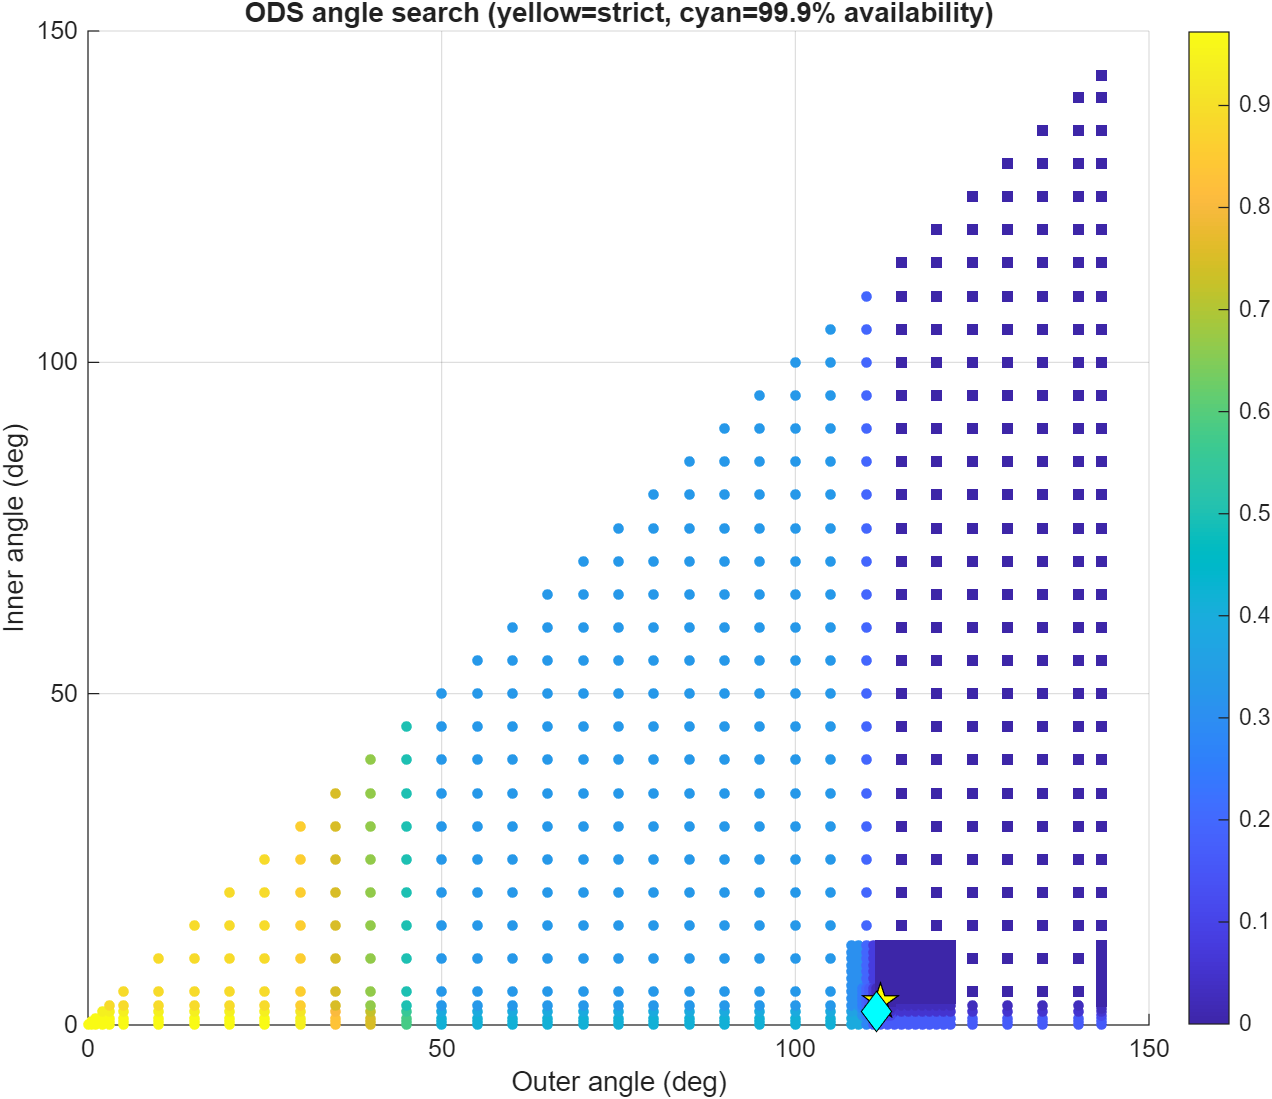

The data file committed next to this chart (first rows):
OuterAngleDeg, InnerAngleDeg, WorstExceedancePercent, RobustExceedancePercent, MedianExceedancePercent, MaximumIOverNDb, P95IOverNDb, PracticalPercentileIOverNDb, RobustAvailabilityPercent, RetaskDutyPercent, ShutdownDutyPercent, Feasible, PracticalFeasible, Score, SearchStage
0, 0, 0.972, 0.972, 0.4027, 15.63, -21.09, 8.533, 99.03, 0, 0, 0, 0, 0, coarse
0.5, 0, 0.972, 0.972, 0.4027, 15.63, -21.09, 8.533, 99.03, 0, 0, 0, 0, 0.5, coarse
0.5, 0.5, 0.972, 0.972, 0.4027, 15.63, -21.09, 8.533, 99.03, 0, 0, 0, 0, 1, coarse
1, 0, 0.972, 0.972, 0.4027, 15.63, -21.09, 8.533, 99.03, 0.01123, 0, 0, 0, 1, coarse
1, 0.5, 0.972, 0.972, 0.4027, 15.63, -21.09, 8.533, 99.03, 0.01123, 0, 0, 0, 1.5, coarse
1, 1, 0.972, 0.972, 0.3888, 15.27, -21.09, 8.533, 99.03, 0, 0.01123, 0, 0, 2, coarse
2, 0, 0.972, 0.972, 0.4027, 15.63, -21.09, 8.533, 99.03, 0.06736, 0, 0, 0, 2, coarse
2, 0.5, 0.972, 0.972, 0.4027, 15.63, -21.09, 8.533, 99.03, 0.06736, 0, 0, 0, 2.5, coarse
2, 1, 0.972, 0.972, 0.3888, 15.27, -21.09, 8.533, 99.03, 0.05613, 0.01123, 0, 0, 3, coarse
2, 2, 0.9442, 0.9442, 0.3332, 15.27, -21.13, 5.957, 99.06, 0, 0.06736, 0, 0, 4, coarse
3, 0, 0.972, 0.972, 0.4027, 15.63, -21.09, 8.533, 99.03, 0.1179, 0, 0, 0, 3, coarse
3, 0.5, 0.972, 0.972, 0.4027, 15.63, -21.09, 8.533, 99.03, 0.1179, 0, 0, 0, 3.5, coarse
3, 1, 0.972, 0.972, 0.3888, 15.27, -21.09, 8.533, 99.03, 0.1066, 0.01123, 0, 0, 4, coarse
3, 2, 0.9442, 0.9442, 0.3332, 15.27, -21.13, 5.957, 99.06, 0.05052, 0.06736, 0, 0, 5, coarse
3, 3, 0.8886, 0.8886, 0.3055, 15.27, -21.62, 5.957, 99.11, 0, 0.1179, 0, 0, 6, coarse
5, 0, 0.972, 0.972, 0.4027, 15.63, -21.09, 8.533, 99.03, 0.1965, 0, 0, 0, 5, coarse
5, 0.5, 0.972, 0.972, 0.4027, 15.63, -21.09, 8.533, 99.03, 0.1965, 0, 0, 0, 5.5, coarse
5, 1, 0.972, 0.972, 0.3888, 15.27, -21.09, 8.533, 99.03, 0.1852, 0.01123, 0, 0, 6, coarse
5, 2, 0.9442, 0.9442, 0.3332, 15.27, -21.13, 5.957, 99.06, 0.1291, 0.06736, 0, 0, 7, coarse
5, 3, 0.8886, 0.8886, 0.3055, 15.27, -21.62, 5.957, 99.11, 0.1022, 0.1179, 0, 0, 8, coarse
5, 5, 0.8886, 0.8886, 0.3055, 15.27, -22.22, 5.957, 99.11, 0, 0.1965, 0, 0, 10, coarse
10, 0, 0.972, 0.972, 0.4027, 15.63, -21.09, 8.533, 99.03, 0.6398, 0, 0, 0, 10, coarse
10, 0.5, 0.972, 0.972, 0.4027, 15.63, -21.09, 8.533, 99.03, 0.6398, 0, 0, 0, 10.5, coarse
10, 1, 0.972, 0.972, 0.3888, 15.27, -21.09, 8.533, 99.03, 0.6398, 0.01123, 0, 0, 11, coarse
10, 2, 0.9442, 0.9442, 0.3332, 15.27, -21.13, 5.957, 99.06, 0.6343, 0.06736, 0, 0, 12, coarse
10, 3, 0.8886, 0.8886, 0.3055, 15.27, -21.62, 5.957, 99.11, 0.607, 0.1179, 0, 0, 13, coarse
10, 5, 0.8886, 0.8886, 0.3055, 15.27, -22.22, 5.957, 99.11, 0.5195, 0.1965, 0, 0, 15, coarse
10, 10, 0.8886, 0.8886, 0.3055, 15.27, -23.54, 5.957, 99.11, 0, 0.6398, 0, 0, 20, coarse
15, 0, 0.972, 0.972, 0.4027, 15.63, -21.09, 8.533, 99.03, 1.487, 0, 0, 0, 15, coarse
15, 0.5, 0.972, 0.972, 0.4027, 15.63, -21.09, 8.533, 99.03, 1.487, 0, 0, 0, 15.5, coarse
15, 1, 0.972, 0.972, 0.3888, 15.27, -21.09, 8.533, 99.03, 1.487, 0.01123, 0, 0, 16, coarse
15, 2, 0.9442, 0.9442, 0.3332, 15.27, -21.13, 5.957, 99.06, 1.482, 0.06736, 0, 0, 17, coarse
15, 3, 0.8886, 0.8886, 0.3055, 15.27, -21.62, 5.957, 99.11, 1.455, 0.1179, 0, 0, 18, coarse
15, 5, 0.8886, 0.8886, 0.3055, 15.27, -22.22, 5.957, 99.11, 1.367, 0.1965, 0, 0, 20, coarse
15, 10, 0.8886, 0.8886, 0.3055, 15.27, -23.54, 5.957, 99.11, 0.8476, 0.6398, 0, 0, 25, coarse
15, 15, 0.8886, 0.8886, 0.3055, 15.27, -25.05, 5.957, 99.11, 0, 1.487, 0, 0, 30, coarse
20, 0, 0.972, 0.972, 0.4027, 15.63, -21.09, 8.533, 99.03, 2.811, 0, 0, 0, 20, coarse
20, 0.5, 0.972, 0.972, 0.4027, 15.63, -21.09, 8.533, 99.03, 2.811, 0, 0, 0, 20.5, coarse
20, 1, 0.972, 0.972, 0.3888, 15.27, -21.09, 8.533, 99.03, 2.811, 0.01123, 0, 0, 21, coarse
20, 2, 0.9442, 0.9442, 0.3332, 15.27, -21.13, 5.957, 99.06, 2.805, 0.06736, 0, 0, 22, coarse
20, 3, 0.8886, 0.8886, 0.3055, 15.27, -21.62, 5.957, 99.11, 2.778, 0.1179, 0, 0, 23, coarse
20, 5, 0.8886, 0.8886, 0.3055, 15.27, -22.22, 5.957, 99.11, 2.69, 0.1965, 0, 0, 25, coarse
20, 10, 0.8886, 0.8886, 0.3055, 15.27, -23.54, 5.957, 99.11, 2.171, 0.6398, 0, 0, 30, coarse
20, 15, 0.8886, 0.8886, 0.3055, 15.27, -25.05, 5.957, 99.11, 1.323, 1.487, 0, 0, 35, coarse
20, 20, 0.8886, 0.8886, 0.3055, 15.27, -25.86, 5.957, 99.11, 0, 2.811, 0, 0, 40, coarse
25, 0, 0.972, 0.972, 0.4027, 15.63, -21.09, 8.533, 99.03, 4.194, 0, 0, 0, 25, coarse
25, 0.5, 0.972, 0.972, 0.4027, 15.63, -21.09, 8.533, 99.03, 4.194, 0, 0, 0, 25.5, coarse
25, 1, 0.972, 0.972, 0.3888, 15.27, -21.09, 8.533, 99.03, 4.194, 0.01123, 0, 0, 26, coarse
25, 2, 0.9442, 0.9442, 0.3332, 15.27, -21.13, 5.957, 99.06, 4.189, 0.06736, 0, 0, 27, coarse
25, 3, 0.8886, 0.8886, 0.3055, 15.27, -21.62, 5.957, 99.11, 4.161, 0.1179, 0, 0, 28, coarse
25, 5, 0.8886, 0.8886, 0.3055, 15.27, -22.22, 5.957, 99.11, 4.074, 0.1965, 0, 0, 30, coarse
25, 10, 0.8886, 0.8886, 0.3055, 15.27, -23.54, 5.957, 99.11, 3.554, 0.6398, 0, 0, 35, coarse
25, 15, 0.8886, 0.8886, 0.3055, 15.27, -25.05, 5.957, 99.11, 2.948, 1.487, 0, 0, 40, coarse
25, 20, 0.8886, 0.8886, 0.3055, 15.27, -25.86, 5.957, 99.11, 1.915, 2.811, 0, 0, 45, coarse
25, 25, 0.8886, 0.8886, 0.3055, 15.27, -26.28, 5.957, 99.11, 0, 4.194, 0, 0, 50, coarse
30, 0, 0.9442, 0.9442, 0.4027, 15.63, -21.09, 8.533, 99.06, 6.972, 0, 0, 0, 30, coarse
30, 0.5, 0.9442, 0.9442, 0.4027, 15.63, -21.09, 8.533, 99.06, 6.972, 0, 0, 0, 30.5, coarse
30, 1, 0.9442, 0.9442, 0.3888, 15.27, -21.09, 8.533, 99.06, 6.972, 0.01123, 0, 0, 31, coarse
30, 2, 0.9164, 0.9164, 0.3332, 15.27, -21.13, 5.957, 99.08, 6.956, 0.06736, 0, 0, 32, coarse
30, 3, 0.8609, 0.8609, 0.3055, 15.27, -21.62, 5.957, 99.14, 6.945, 0.1179, 0, 0, 33, coarse
... 835 more rows
